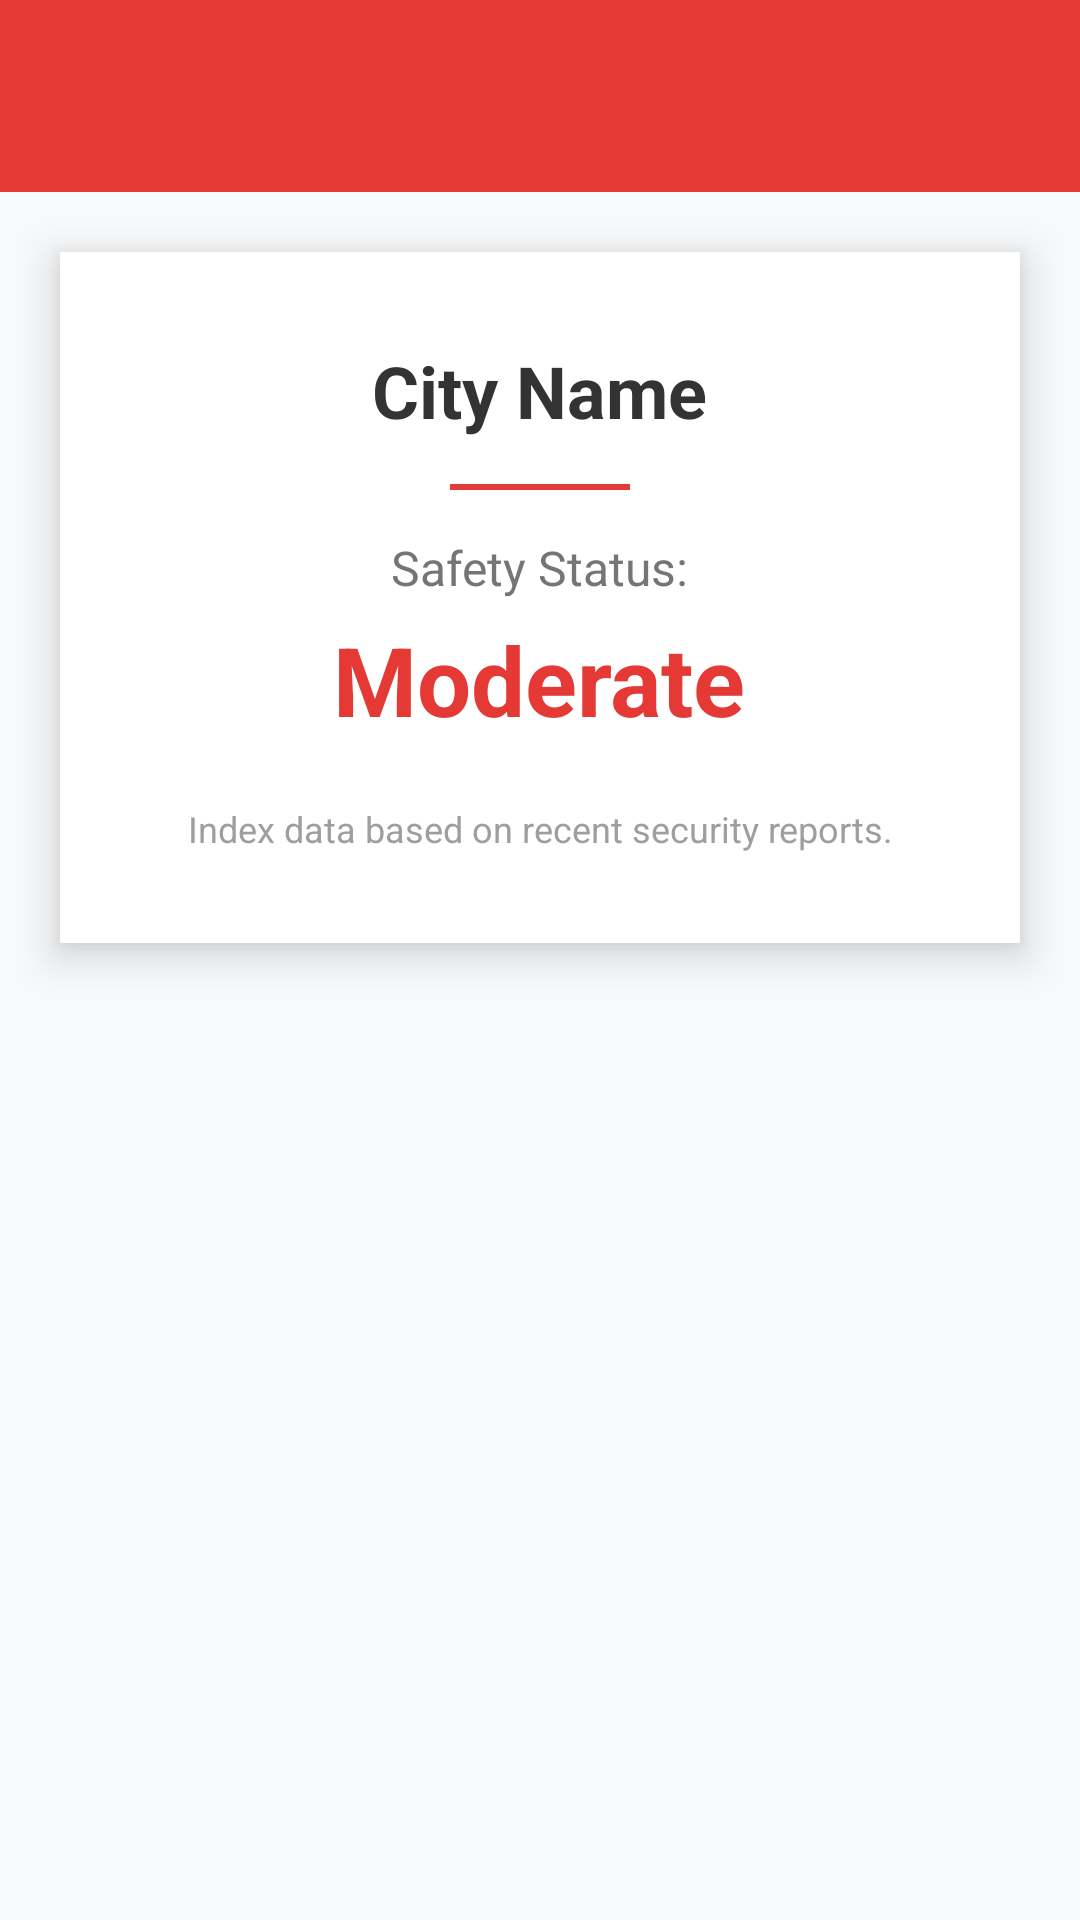

Write the Android layout XML for this screen, with the resource values it uses.
<!-- AndroidManifest.xml: application theme Theme.SmartTravelPlanner -->
<!-- res/layout/activity_crime_rate.xml -->
<?xml version="1.0" encoding="utf-8"?>
<LinearLayout xmlns:android="http://schemas.android.com/apk/res/android"
    android:layout_width="match_parent"
    android:layout_height="match_parent"
    android:orientation="vertical"
    android:background="#F8F9FA">

    <androidx.appcompat.widget.Toolbar
        android:id="@+id/crimeToolbar"
        android:layout_width="match_parent"
        android:layout_height="?attr/actionBarSize"
        android:background="#E53935"
        android:theme="@style/ThemeOverlay.AppCompat.Dark.ActionBar" />

    <LinearLayout
        android:layout_width="match_parent"
        android:layout_height="wrap_content"
        android:layout_margin="20dp"
        android:background="@android:color/white"
        android:elevation="8dp"
        android:gravity="center"
        android:orientation="vertical"
        android:padding="30dp"
        android:backgroundTint="#FFFFFF">

        <TextView
            android:id="@+id/crimeCityName"
            android:layout_width="wrap_content"
            android:layout_height="wrap_content"
            android:text="City Name"
            android:textSize="24sp"
            android:textColor="#333333"
            android:textStyle="bold" />

        <View
            android:layout_width="60dp"
            android:layout_height="2dp"
            android:background="#E53935"
            android:layout_marginVertical="15dp"/>

        <TextView
            android:layout_width="wrap_content"
            android:layout_height="wrap_content"
            android:text="Safety Status:"
            android:textSize="16sp"
            android:textColor="#757575" />

        <TextView
            android:id="@+id/crimeStatus"
            android:layout_width="wrap_content"
            android:layout_height="wrap_content"
            android:text="Moderate"
            android:textColor="#E53935"
            android:textSize="32sp"
            android:textStyle="bold"
            android:layout_marginTop="5dp" />

        <TextView
            android:layout_width="wrap_content"
            android:layout_height="wrap_content"
            android:layout_marginTop="20dp"
            android:text="Index data based on recent security reports."
            android:textAlignment="center"
            android:textSize="12sp"
            android:textColor="#9E9E9E" />
    </LinearLayout>
</LinearLayout>
<!-- resources referenced by this layout -->
<resources>
  <style name="Theme.SmartTravelPlanner" parent="Base.Theme.SmartTravelPlanner" />
  <style name="Base.Theme.SmartTravelPlanner" parent="Theme.Material3.DayNight.NoActionBar">
          <item name="colorPrimary">#2196F3</item>
          <item name="colorPrimaryDark">#1976D2</item>
          <item name="colorAccent">#FF4081</item>
      </style>
</resources>
